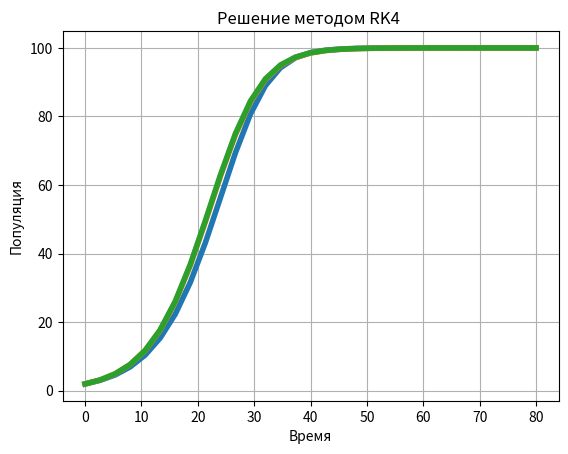

Python code for this plot:
# [redacted]

import numpy as np
import matplotlib.pyplot as plt
from abc import ABC


class AbstractExplicitRKmethod(ABC):
    
    def __init__(self, f, u_0, num_blocks, t_start, t_end):
        self.a = None
        self.b = None
        self.c = None

        self.f = f
        self.u_0 = u_0
       
        self.num_blocks, self.num_points = num_blocks, num_blocks + 1
        self.dt = (float(t_end) - float(t_start))/self.num_blocks
        
        self.solution_array = np.zeros(self.num_points)
        self.time_array = np.linspace(t_start, t_end, self.num_points)
        
        self.t_start, self.t_end = float(t_start), float(t_end)  

    def solve(self):
        self.solution_array[0] = self.u_0

        for i in range(self.num_blocks):
            u_old = self.solution_array[i]                
            self.solution_array[i + 1] = u_old + self.dt * np.dot(self.b, self.k(u_old))

    def k(self, u_i):
        k = np.zeros(len(self.b))
        k[0] = self.f(u_i)
        for i in range(len(k) - 1):
            k[i + 1] = self.f(u_i + np.dot(self.a[i + 1, :], k))
        return k
    
    def plot_solution(self):
        plt.plot(self.time_array, self.solution_array, '-', linewidth=4)
        plt.grid('off')
        plt.title('Решение методом %s ' % self.__class__.__name__)
        plt.xlabel('Время')
        plt.ylabel('Популяция')
        plt.show()


class ExplicitEuler(AbstractExplicitRKmethod):

    def __init__(self, f, u_0, num_blocks, t_start, t_end):
        super().__init__(f, u_0, num_blocks, t_start, t_end)
        self.a = np.array([0])
        self.b = np.array([1])

class Heun(AbstractExplicitRKmethod):

    def __init__(self, f, u_0, num_blocks, t_start, t_end):
        super().__init__(f, u_0, num_blocks, t_start, t_end)
        self.a = np.array([
            [0, 0],
            [1, 0]
            ])
        self.b = np.array([1/2, 1/2])

class RK4(AbstractExplicitRKmethod):

    def __init__(self, f, u_0, num_blocks, t_start, t_end):
        super().__init__(f, u_0, num_blocks, t_start, t_end)
        self.a = np.array([
            [  0,   0,   0,   0],
            [1/2,   0,   0,   0],
            [  0, 1/2,   0,   0],
            [  0,   0,   1,   0]
            ])
        self.b = np.array([1/6, 1/3, 1/3, 1/6])

class ImplicitTrapezoidal:
    pass


class LogisticRightHandSide:
        
    def __init__(self, alpha, R):
        self._alpha = float(alpha)
        self._R = float(R)
    
    def __call__(self, u):
        return self._alpha * u * (1. - u/self._R)




if __name__ == "__main__":
    
    methods_class = [ExplicitEuler, Heun, RK4]
    rhs_1 = LogisticRightHandSide(alpha=0.2, R=100.)

    for method_class in methods_class:
        method = method_class(f=rhs_1, u_0=2., num_blocks=30, t_start=0., t_end=80.)    
        method.solve()
        method.plot_solution()